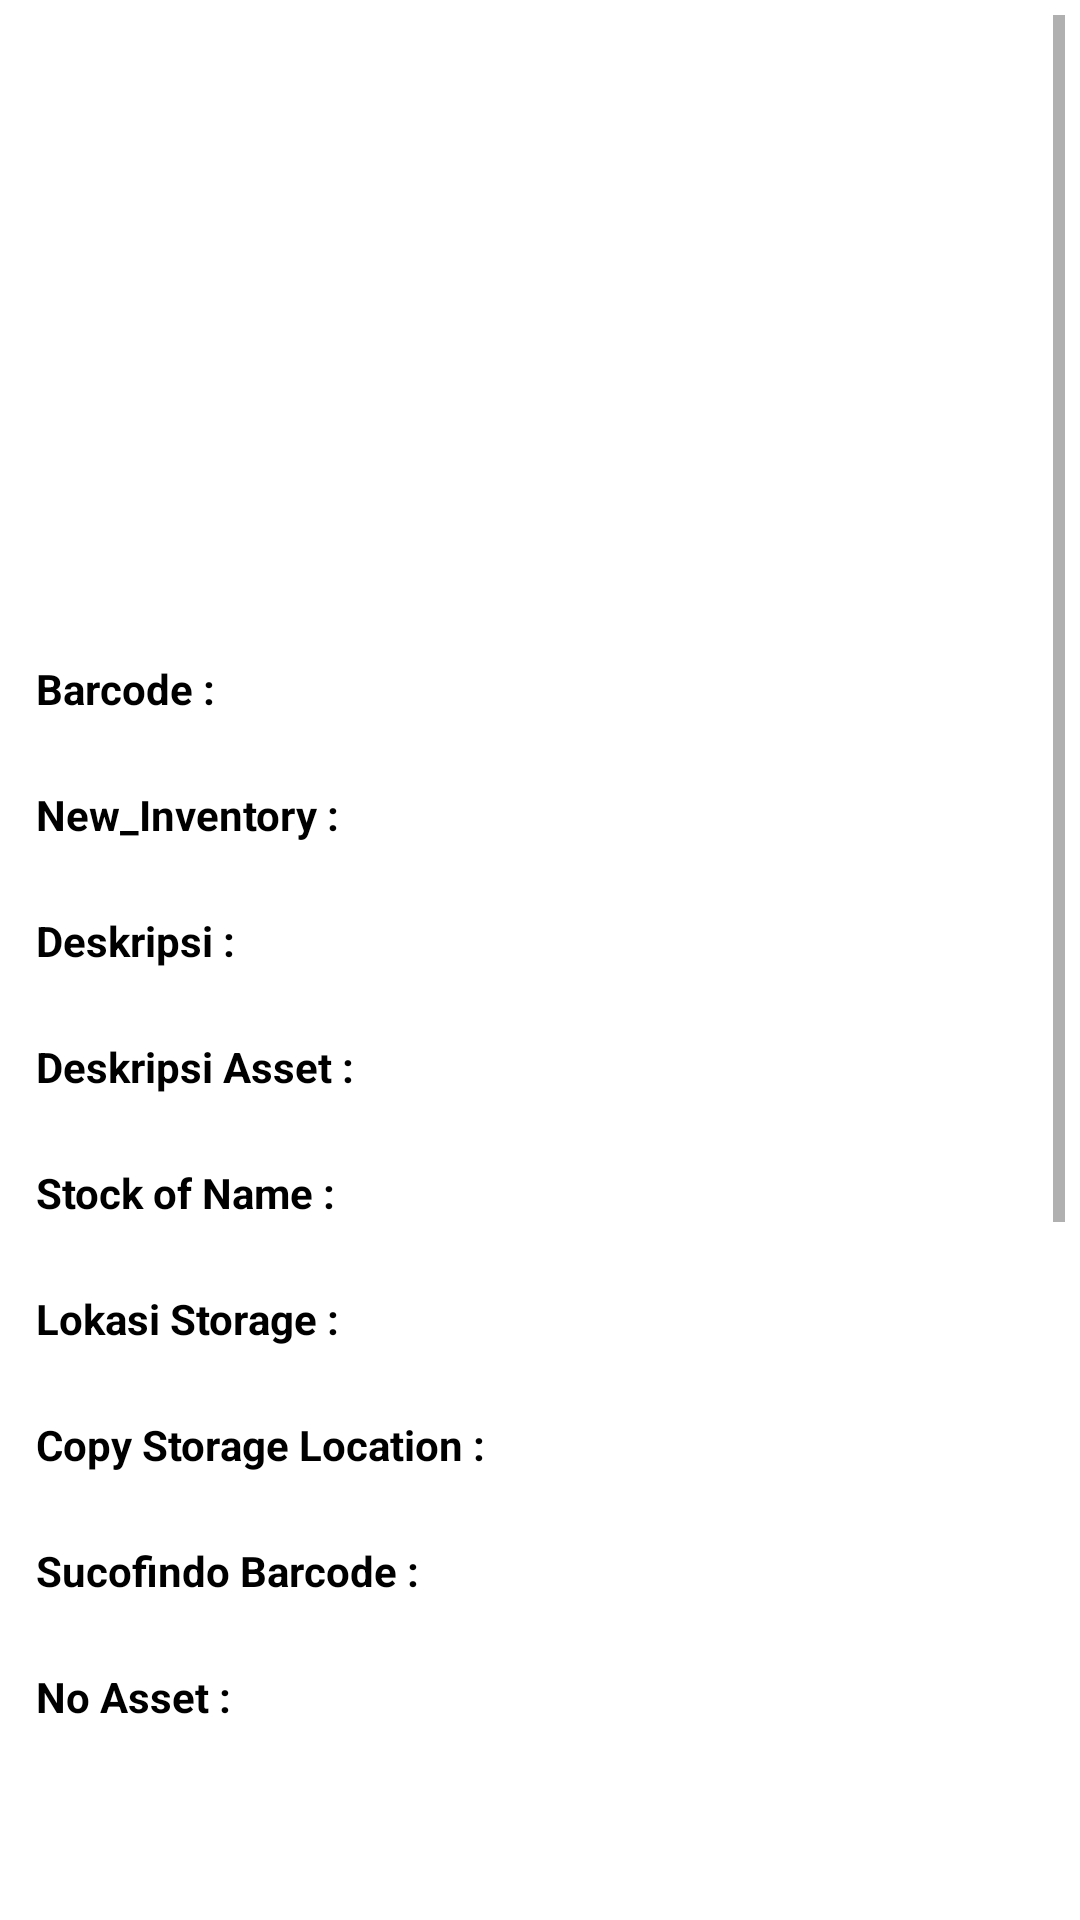

Produce the Android XML layout that renders to this screen, including the resource entries it uses.
<!-- AndroidManifest.xml: application theme Theme.NewBarcode -->
<!-- res/layout/fragment_home.xml -->
<?xml version="1.0" encoding="utf-8"?>
<RelativeLayout xmlns:android="http://schemas.android.com/apk/res/android"
    xmlns:tools="http://schemas.android.com/tools"
    android:layout_width="match_parent"
    android:layout_height="match_parent"
    xmlns:app="http://schemas.android.com/apk/res-auto"
    android:orientation="vertical"
    tools:context=".HomeFragment">


    <ScrollView
        android:layout_width="match_parent"
        android:layout_height="829dp"
        android:layout_alignParentEnd="true"
        android:layout_alignParentBottom="true"
        android:layout_marginEnd="0dp"
        android:layout_marginBottom="62dp"
        android:padding="5dp">

        <LinearLayout
            android:layout_width="406dp"
            android:layout_height="match_parent"
            android:layout_marginEnd="5dp"
            android:layout_marginBottom="2dp"
            android:orientation="vertical"
            android:padding="7dp">

            <ImageView
                android:id="@+id/img_aset"
                android:layout_width="match_parent"
                android:layout_height="200dp"
                android:layout_marginBottom="8dp"
                tools:srcCompat="@drawable/ic_launcher_background" />

            <TextView
                android:layout_width="match_parent"
                android:layout_height="wrap_content"
                android:text="Barcode :"
                android:textColor="@color/black"
                android:textStyle="bold" />

            <TextView
                android:id="@+id/tv_barcode"
                android:layout_width="match_parent"
                android:layout_height="wrap_content"
                android:layout_marginBottom="4dp"
                android:textColor="@color/black"/>

            <TextView
                android:layout_width="match_parent"
                android:layout_height="wrap_content"
                android:text="New_Inventory :"
                android:textStyle="bold"
                android:textColor="@color/black"/>

            <TextView
                android:id="@+id/tv_new_inventory"
                android:layout_width="match_parent"
                android:layout_height="wrap_content"
                android:layout_marginBottom="4dp"
                android:textColor="@color/black"/>

            <TextView
                android:layout_width="match_parent"
                android:layout_height="wrap_content"
                android:text="Deskripsi :"
                android:textStyle="bold"
                android:textColor="@color/black"/>

            <TextView
                android:id="@+id/tv_deskripsi"
                android:layout_width="match_parent"
                android:layout_height="wrap_content"
                android:layout_marginBottom="4dp"
                android:textColor="@color/black"/>

            <TextView
                android:layout_width="match_parent"
                android:layout_height="wrap_content"
                android:text="Deskripsi Asset :"
                android:textStyle="bold"
                android:textColor="@color/black"/>

            <TextView
                android:id="@+id/tv_asset_deskripsi"
                android:layout_width="match_parent"
                android:layout_height="wrap_content"
                android:layout_marginBottom="4dp"
                android:textColor="@color/black"/>

            <TextView
                android:layout_width="match_parent"
                android:layout_height="wrap_content"
                android:text="Stock of Name :"
                android:textStyle="bold"
                android:textColor="@color/black"/>

            <TextView
                android:id="@+id/tv_stokopname"
                android:layout_width="match_parent"
                android:layout_height="wrap_content"
                android:layout_marginBottom="4dp"
                android:textColor="@color/black"/>

            <TextView
                android:layout_width="match_parent"
                android:layout_height="wrap_content"
                android:text="Lokasi Storage :"
                android:textStyle="bold"
                android:textColor="@color/black"/>

            <TextView
                android:id="@+id/tv_storage_location"
                android:layout_width="match_parent"
                android:layout_height="wrap_content"
                android:layout_marginBottom="4dp"
                android:textColor="@color/black"/>

            <TextView
                android:layout_width="match_parent"
                android:layout_height="wrap_content"
                android:text="Copy Storage Location :"
                android:textStyle="bold"
                android:textColor="@color/black"/>

            <TextView
                android:id="@+id/tv_copy_storage"
                android:layout_width="match_parent"
                android:layout_height="wrap_content"
                android:layout_marginBottom="4dp"
                android:textColor="@color/black"/>

            <TextView
                android:layout_width="match_parent"
                android:layout_height="wrap_content"
                android:text="Sucofindo Barcode :"
                android:textStyle="bold"
                android:textColor="@color/black"/>

            <TextView
                android:id="@+id/tv_sucofindo"
                android:layout_width="match_parent"
                android:layout_height="wrap_content"
                android:layout_marginBottom="4dp"
                android:textColor="@color/black"/>

            <TextView
                android:layout_width="match_parent"
                android:layout_height="wrap_content"
                android:text="No Asset :"
                android:textStyle="bold"
                android:textColor="@color/black"/>

            <TextView
                android:id="@+id/tv_no_asset"
                android:layout_width="match_parent"
                android:layout_height="wrap_content"
                android:layout_marginBottom="4dp"
                android:textColor="@color/black"/>

            <TextView
                android:layout_width="match_parent"
                android:layout_height="wrap_content"
                android:text="Remarks :"
                android:textStyle="bold"
                android:textColor="@color/black"/>

            <TextView
                android:id="@+id/tv_remarks"
                android:layout_width="match_parent"
                android:layout_height="wrap_content"
                android:layout_marginBottom="4dp"
                android:textColor="@color/black"/>

            <TextView
                android:layout_width="match_parent"
                android:layout_height="wrap_content"
                android:text="Kondisi :"
                android:textStyle="bold"
                android:textColor="@color/black"/>

            <TextView
                android:id="@+id/tv_kondisi"
                android:layout_width="match_parent"
                android:layout_height="wrap_content"
                android:layout_marginBottom="4dp"
                android:textColor="@color/black"/>

            <TextView
                android:layout_width="match_parent"
                android:layout_height="wrap_content"
                android:text="Update By :"
                android:textStyle="bold"
                android:textColor="@color/black"/>

            <TextView
                android:id="@+id/tv_update_by"
                android:layout_width="match_parent"
                android:layout_height="wrap_content"
                android:layout_marginBottom="4dp"
                android:textColor="@color/black"/>

            <TextView
                android:layout_width="match_parent"
                android:layout_height="wrap_content"
                android:text="Update Date :"
                android:textStyle="bold"
                android:textColor="@color/black"/>

            <TextView
                android:id="@+id/tv_update_date"
                android:layout_width="match_parent"
                android:layout_height="wrap_content"
                android:layout_marginBottom="4dp"
                android:textColor="@color/black"/>

            <TextView
                android:layout_width="match_parent"
                android:layout_height="wrap_content"
                android:text="Status :"
                android:textStyle="bold"
                android:textColor="@color/black"/>

            <TextView
                android:id="@+id/tv_status"
                android:layout_width="match_parent"
                android:layout_height="wrap_content"
                android:layout_marginBottom="5dp"
                android:textColor="@color/black"/>


        </LinearLayout>

    </ScrollView>


</RelativeLayout>
<!-- resources referenced by this layout -->
<resources>
  <style name="Theme.NewBarcode" parent="Theme.MaterialComponents.DayNight.DarkActionBar">
          
          <item name="colorPrimary">@color/purple_500</item>
          <item name="colorPrimaryVariant">@color/purple_700</item>
          <item name="colorOnPrimary">@color/white</item>
          
          <item name="colorSecondary">@color/teal_200</item>
          <item name="colorSecondaryVariant">@color/teal_700</item>
          <item name="colorOnSecondary">@color/black</item>
          
          <item name="android:statusBarColor" tools:targetApi="l">?attr/colorPrimaryVariant</item>
          
      </style>
  <!-- not gathered from this repository: default colours our renderer supplied (Android Studio template values) -->
  <color name="purple_500">#FF6200EE</color>
  <color name="purple_700">#FF3700B3</color>
  <color name="teal_200">#FF03DAC5</color>
  <color name="teal_700">#FF018786</color>
  <color name="black">#FF000000</color>
  <color name="white">#FFFFFFFF</color>
</resources>
